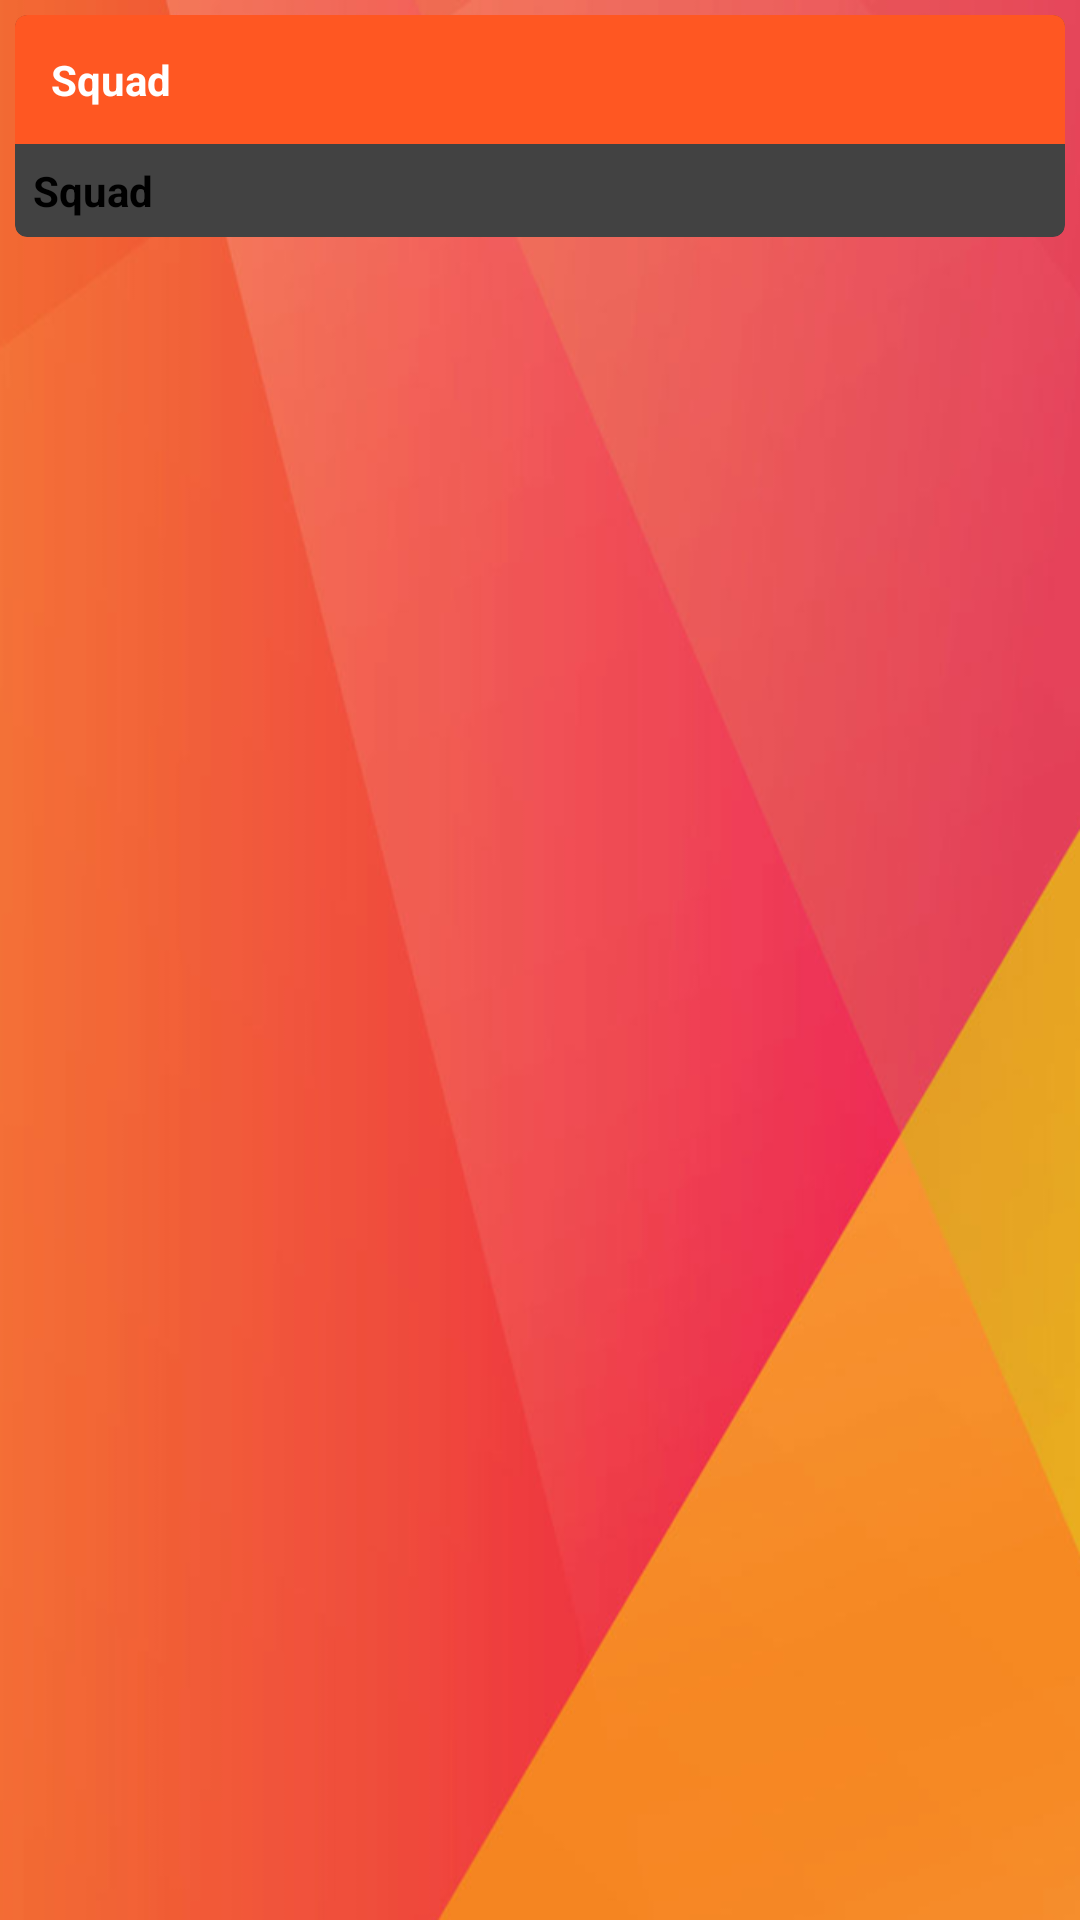

Reconstruct the res/layout file that produces this screen, plus the resources it refers to.
<!-- AndroidManifest.xml: application theme NavigationDrawer -->
<!-- res/layout/fragment_team_view.xml -->
<LinearLayout xmlns:android="http://schemas.android.com/apk/res/android"
    xmlns:tools="http://schemas.android.com/tools"
    android:layout_width="match_parent"
    android:layout_height="match_parent"
    android:background="@drawable/one3"
    android:orientation="vertical"
    tools:context="ws.mahesh.cwc2015.fragments.TeamViewFragment">

    <android.support.v7.widget.CardView xmlns:card_view="http://schemas.android.com/apk/res-auto"
        android:id="@+id/card_view"
        android:layout_width="match_parent"
        android:layout_height="wrap_content"
        android:layout_margin="5dp"
        card_view:cardCornerRadius="4dp">

        <LinearLayout
            android:layout_width="match_parent"
            android:layout_height="wrap_content"
            android:background="?android:attr/selectableItemBackground"
            android:clickable="true"
            android:focusable="true"
            android:orientation="vertical">

            <TextView
                android:id="@+id/textViewName"
                android:layout_width="match_parent"
                android:layout_height="match_parent"
                android:background="@color/colorTeams"
                android:padding="12dp"
                android:text="Squad"
                android:textAppearance="?android:attr/textAppearanceLarge"
                android:textColor="#FFFFFF"
                android:textStyle="bold" />


            <TextView
                android:id="@+id/textViewSquad"
                android:layout_width="wrap_content"
                android:layout_height="wrap_content"
                android:padding="6dp"
                android:text="Squad"
                android:textStyle="bold" />


        </LinearLayout>
    </android.support.v7.widget.CardView>

    <android.support.v7.widget.RecyclerView
        android:id="@+id/fixs_recyclerview"
        android:layout_width="match_parent"
        android:layout_height="match_parent" />
</LinearLayout>
<!-- resources referenced by this layout -->
<resources>
  <color name="colorTeams">@color/colorPrimary</color>
  <!-- drawable one3: png bitmap (drawable-hdpi, 73498 bytes) -->
  <style name="NavigationDrawer" parent="MaterialNavigationDrawerTheme.Light.DarkActionBar">
          
          <item name="colorPrimary">@color/colorPrimary</item>
          <item name="colorPrimaryDark">@color/colorPrimaryDark</item>
          <item name="colorAccent">@color/colorAccent</item>
          <item name="drawerType">@integer/DRAWERTYPE_NO_HEADER</item>
          <item name="android:textSize">14sp</item>
          <item name="rippleBackport">true</item>
      </style>
  <color name="colorPrimary">@color/colorDeepOrange</color>
  <color name="colorPrimaryDark">@color/colorRed</color>
  <color name="colorAccent">@color/colorPink</color>
  <color name="colorDeepOrange">#FF5722</color>
  <color name="colorRed">#F44336</color>
  <color name="colorPink">#E91E63</color>
</resources>
